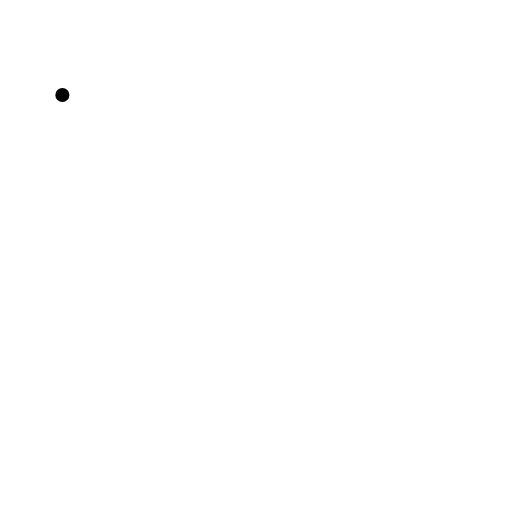
t = 0.00 s
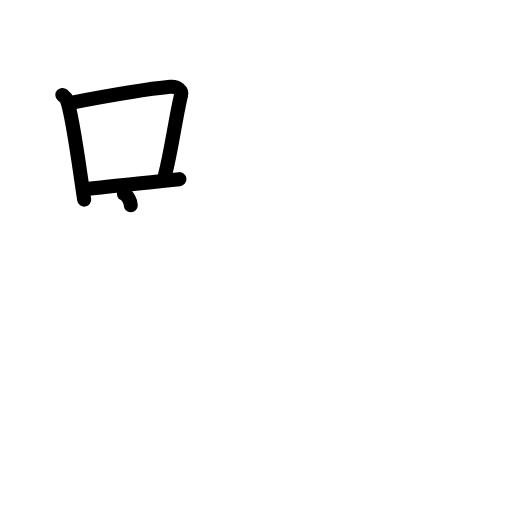
t = 3.38 s
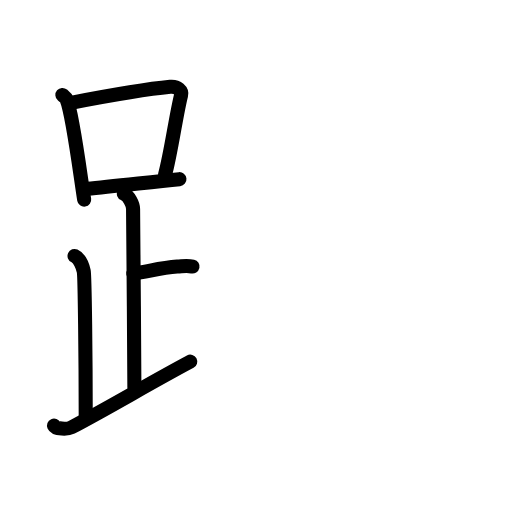
t = 6.88 s
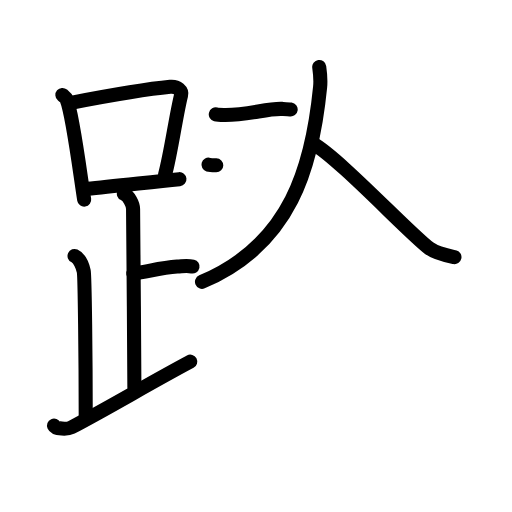
t = 10.25 s
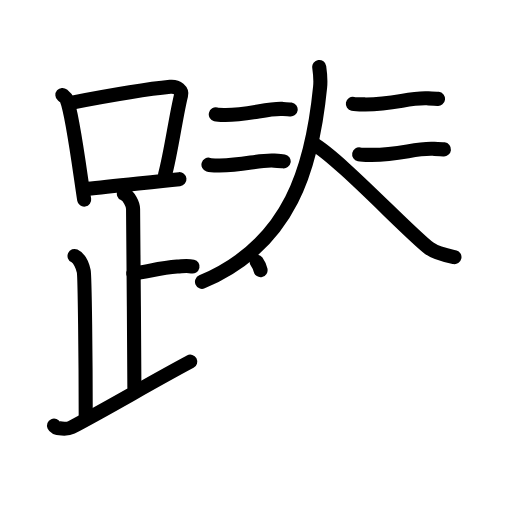
t = 13.38 s
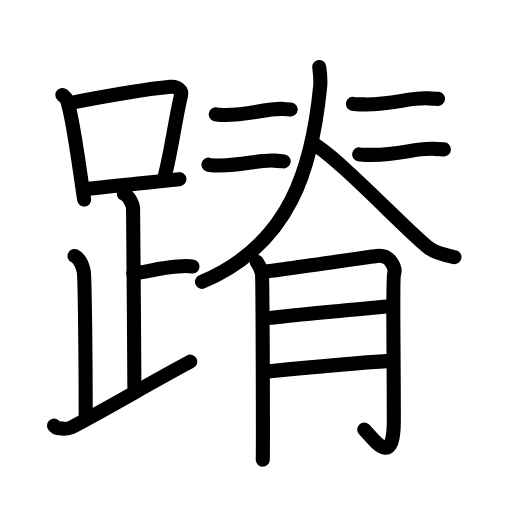
t = 17.00 s

The animated SVG that drew these frames (rendered in a browser with its animation timeline set to each time). Animation: 54 SMIL elements (animate=54); one cycle of 17.00 s.

<?xml version="1.0" encoding="UTF-8"?>
<!--
AniKanjiVG is licensed by CC-BY-SA Paul C. Sommerhoff (https://bitbucket.org/sommerhoff/anikanjivg).
AniKanjiVG uses KanjiVG which is licensed by CC-BY-SA Ulrich Apel (http://kanjivg.tagaini.net).
See also http://creativecommons.org/licenses/by-sa/3.0/
-->
<svg xmlns:kvg='http://kanjivg.tagaini.net' xmlns='http://www.w3.org/2000/svg' width='109' height='109' viewBox='0 0 109 109' style='fill:none;stroke:#000000;stroke-width:3;stroke-linecap:round;stroke-linejoin:round;' id="kvg:kanji_08e50"><g id="kvg:08e50" kvg:element="蹐"><g id="kvg:08e50-g1" kvg:element="足" kvg:position="left" kvg:radical="general"><g id="kvg:08e50-g2" kvg:element="口"><path id="kvg:08e50-s1" kvg:type="㇑" d="M13.28,20.21c0.37,0.32,0.75,0.58,0.91,0.97c1.28,3.13,2.85,15.7,3.73,21.32"><animate attributeName="d" begin="0.0s" dur="0.5s" from="M13.28,20.21C13.28,20.21,13.28,20.21,13.28,20.21" to="M13.28,20.21c0.37,0.32,0.75,0.58,0.91,0.97" />
<animate attributeName="d" begin="0.5s" dur="0.5s" from="M13.28,20.21c0.37,0.32,0.75,0.58,0.91,0.97c0,0,0,0,0,0,0" to="M13.28,20.21c0.37,0.32,0.75,0.58,0.91,0.97c1.28,3.13,2.85,15.7,3.73,21.32" />
</path>
<path id="kvg:08e50-s2" kvg:type="㇕b" d="M15.11,21.9c8.76-1.68,16.79-3,21.13-3.41c1.58-0.15,2.54,0.89,2.31,1.77c-1.04,4.06-2.15,12.35-3.43,17"><animate attributeName="d" begin="1.0s" dur="0.3333333333333333s" from="M15.11,21.9C15.11,21.9,15.11,21.9,15.11,21.9" to="M15.11,21.9c8.76-1.68,16.79-3,21.13-3.41" />
<animate attributeName="d" begin="1.3333333333333333s" dur="0.3333333333333333s" from="M15.11,21.9c8.76-1.68,16.79-3,21.13-3.41c0,0,0,0,0,0,0" to="M15.11,21.9c8.76-1.68,16.79-3,21.13-3.41c1.58-0.15,2.54,0.89,2.31,1.77" />
<animate attributeName="d" begin="1.6666666666666665s" dur="0.3333333333333333s" from="M15.11,21.9c8.76-1.68,16.79-3,21.13-3.41c1.58-0.15,2.54,0.89,2.31,1.77c0,0,0,0,0,0,0" to="M15.11,21.9c8.76-1.68,16.79-3,21.13-3.41c1.58-0.15,2.54,0.89,2.31,1.77c-1.04,4.06-2.15,12.35-3.43,17" />
<animate attributeName="d" begin="0s" dur="1.0s" from="M-100,-100" to="M-100,-100" />
</path>
<path id="kvg:08e50-s3" kvg:type="㇐b" d="M18.56,40.19c5.09-0.46,12.65-1.34,19.64-2.05"><animate attributeName="d" begin="2.0s" dur="1.0s" from="M18.56,40.19C18.56,40.19,18.56,40.19,18.56,40.19" to="M18.56,40.19c5.09-0.46,12.65-1.34,19.64-2.05" />
<animate attributeName="d" begin="0s" dur="2.0s" from="M-100,-100" to="M-100,-100" />
</path>
</g>
<path id="kvg:08e50-s4" kvg:type="㇑a" d="M26.37,41.24c1.09,0.5,1.96,2.23,1.96,3.25c0,5.51,0.28,28.01,0.28,38"><animate attributeName="d" begin="3.0s" dur="0.5s" from="M26.37,41.24C26.37,41.24,26.37,41.24,26.37,41.24" to="M26.37,41.24c1.09,0.5,1.96,2.23,1.96,3.25" />
<animate attributeName="d" begin="3.5s" dur="0.5s" from="M26.37,41.24c1.09,0.5,1.96,2.23,1.96,3.25c0,0,0,0,0,0,0" to="M26.37,41.24c1.09,0.5,1.96,2.23,1.96,3.25c0,5.51,0.28,28.01,0.28,38" />
<animate attributeName="d" begin="0s" dur="3.0s" from="M-100,-100" to="M-100,-100" />
</path>
<path id="kvg:08e50-s5" kvg:type="㇐b" d="M28.38,58.24c3.37-0.49,5.87-1.24,9.35-1.5c1.74-0.13,2.18-0.25,3.26,0"><animate attributeName="d" begin="4.0s" dur="0.5s" from="M28.38,58.24C28.38,58.24,28.38,58.24,28.38,58.24" to="M28.38,58.24c3.37-0.49,5.87-1.24,9.35-1.5" />
<animate attributeName="d" begin="4.5s" dur="0.5s" from="M28.38,58.24c3.37-0.49,5.87-1.24,9.35-1.5c0,0,0,0,0,0,0" to="M28.38,58.24c3.37-0.49,5.87-1.24,9.35-1.5c1.74-0.13,2.18-0.25,3.26,0" />
<animate attributeName="d" begin="0s" dur="4.0s" from="M-100,-100" to="M-100,-100" />
</path>
<path id="kvg:08e50-s6" kvg:type="㇒" d="M15.87,54.49c1.09,0.5,1.74,2.25,1.96,3.25c0.22,1,0.42,19.01,0.42,30.76"><animate attributeName="d" begin="5.0s" dur="0.5s" from="M15.87,54.49C15.87,54.49,15.87,54.49,15.87,54.49" to="M15.87,54.49c1.09,0.5,1.74,2.25,1.96,3.25" />
<animate attributeName="d" begin="5.5s" dur="0.5s" from="M15.87,54.49c1.09,0.5,1.74,2.25,1.96,3.25c0,0,0,0,0,0,0" to="M15.87,54.49c1.09,0.5,1.74,2.25,1.96,3.25c0.22,1,0.42,19.01,0.42,30.76" />
<animate attributeName="d" begin="0s" dur="5.0s" from="M-100,-100" to="M-100,-100" />
</path>
<path id="kvg:08e50-s7" kvg:type="㇀/㇏" d="M11.5,90.6c0.34,0.77,2.87,0.82,3.7,0.38c8.21-4.32,16.24-9.15,25.3-13.99"><animate attributeName="d" begin="6.0s" dur="0.5s" from="M11.5,90.6C11.5,90.6,11.5,90.6,11.5,90.6" to="M11.5,90.6c0.34,0.77,2.87,0.82,3.7,0.38" />
<animate attributeName="d" begin="6.5s" dur="0.5s" from="M11.5,90.6c0.34,0.77,2.87,0.82,3.7,0.38c0,0,0,0,0,0,0" to="M11.5,90.6c0.34,0.77,2.87,0.82,3.7,0.38c8.21-4.32,16.24-9.15,25.3-13.99" />
<animate attributeName="d" begin="0s" dur="6.0s" from="M-100,-100" to="M-100,-100" />
</path>
</g>
<g id="kvg:08e50-g3" kvg:element="脊" kvg:position="right"><g id="kvg:08e50-g4" kvg:position="top"><g id="kvg:08e50-g5" kvg:element="人"><path id="kvg:08e50-s8" kvg:type="㇒" d="M67.96,14.25c0.17,1.17,0.34,2.73,0.19,4.28C66.5,35.25,62,52,43,60"><animate attributeName="d" begin="7.0s" dur="0.5s" from="M67.96,14.25C67.96,14.25,67.96,14.25,67.96,14.25" to="M67.96,14.25c0.17,1.17,0.34,2.73,0.19,4.28" />
<animate attributeName="d" begin="7.5s" dur="0.5s" from="M67.96,14.25c0.17,1.17,0.34,2.73,0.19,4.28c0,0,0,0,0,0,0" to="M67.96,14.25c0.17,1.17,0.34,2.73,0.19,4.28C66.5,35.25,62,52,43,60" />
<animate attributeName="d" begin="0s" dur="7.0s" from="M-100,-100" to="M-100,-100" />
</path>
<path id="kvg:08e50-s9" kvg:type="㇏" d="M66.5,30.5c5.5,3,20.52,19.07,24.88,22.35c1.48,1.11,3.88,1.59,5.37,1.9"><animate attributeName="d" begin="8.0s" dur="0.5s" from="M66.5,30.5C66.5,30.5,66.5,30.5,66.5,30.5" to="M66.5,30.5c5.5,3,20.52,19.07,24.88,22.35" />
<animate attributeName="d" begin="8.5s" dur="0.5s" from="M66.5,30.5c5.5,3,20.52,19.07,24.88,22.35c0,0,0,0,0,0,0" to="M66.5,30.5c5.5,3,20.52,19.07,24.88,22.35c1.48,1.11,3.88,1.59,5.37,1.9" />
<animate attributeName="d" begin="0s" dur="8.0s" from="M-100,-100" to="M-100,-100" />
</path>
</g>
<g id="kvg:08e50-g6" kvg:element="二"><g id="kvg:08e50-g7" kvg:position="top"><path id="kvg:08e50-s10" kvg:type="㇐" d="M45.94,24.35c0.52,0.13,1.48,0.12,2.01,0.13c4.97,0.02,8.87-1.44,12.1-1.3c0.87,0.04,1.4,0.06,1.83,0.12"><animate attributeName="d" begin="9.0s" dur="0.3333333333333333s" from="M45.94,24.35C45.94,24.35,45.94,24.35,45.94,24.35" to="M45.94,24.35c0.52,0.13,1.48,0.12,2.01,0.13" />
<animate attributeName="d" begin="9.333333333333334s" dur="0.3333333333333333s" from="M45.94,24.35c0.52,0.13,1.48,0.12,2.01,0.13c0,0,0,0,0,0,0" to="M45.94,24.35c0.52,0.13,1.48,0.12,2.01,0.13c4.97,0.02,8.87-1.44,12.1-1.3" />
<animate attributeName="d" begin="9.666666666666666s" dur="0.3333333333333333s" from="M45.94,24.35c0.52,0.13,1.48,0.12,2.01,0.13c4.97,0.02,8.87-1.44,12.1-1.3c0,0,0,0,0,0,0" to="M45.94,24.35c0.52,0.13,1.48,0.12,2.01,0.13c4.97,0.02,8.87-1.44,12.1-1.3c0.87,0.04,1.4,0.06,1.83,0.12" />
<animate attributeName="d" begin="0s" dur="9.0s" from="M-100,-100" to="M-100,-100" />
</path>
</g>
<g id="kvg:08e50-g8" kvg:position="bottom"><path id="kvg:08e50-s11" kvg:type="㇐" d="M44.38,35.06c0.58,0.17,1.63,0.16,2.21,0.17c5.45,0.03,8.24-1.24,11.79-1.04c0.96,0.05,1.54,0.08,2.01,0.16"><animate attributeName="d" begin="10.0s" dur="0.3333333333333333s" from="M44.38,35.06C44.38,35.06,44.38,35.06,44.38,35.06" to="M44.38,35.06c0.58,0.17,1.63,0.16,2.21,0.17" />
<animate attributeName="d" begin="10.333333333333334s" dur="0.3333333333333333s" from="M44.38,35.06c0.58,0.17,1.63,0.16,2.21,0.17c0,0,0,0,0,0,0" to="M44.38,35.06c0.58,0.17,1.63,0.16,2.21,0.17c5.45,0.03,8.24-1.24,11.79-1.04" />
<animate attributeName="d" begin="10.666666666666666s" dur="0.3333333333333333s" from="M44.38,35.06c0.58,0.17,1.63,0.16,2.21,0.17c5.45,0.03,8.24-1.24,11.79-1.04c0,0,0,0,0,0,0" to="M44.38,35.06c0.58,0.17,1.63,0.16,2.21,0.17c5.45,0.03,8.24-1.24,11.79-1.04c0.96,0.05,1.54,0.08,2.01,0.16" />
<animate attributeName="d" begin="0s" dur="10.0s" from="M-100,-100" to="M-100,-100" />
</path>
</g>
</g>
<g id="kvg:08e50-g9" kvg:element="二"><g id="kvg:08e50-g10" kvg:position="top"><path id="kvg:08e50-s12" kvg:type="㇐" d="M75.12,22.1c0.67,0.13,1.91,0.12,2.58,0.13c6.37,0.02,9.05-1.44,13.2-1.3c1.12,0.04,1.79,0.06,2.36,0.12"><animate attributeName="d" begin="11.0s" dur="0.3333333333333333s" from="M75.12,22.1C75.12,22.1,75.12,22.1,75.12,22.1" to="M75.12,22.1c0.67,0.13,1.91,0.12,2.58,0.13" />
<animate attributeName="d" begin="11.333333333333334s" dur="0.3333333333333333s" from="M75.12,22.1c0.67,0.13,1.91,0.12,2.58,0.13c0,0,0,0,0,0,0" to="M75.12,22.1c0.67,0.13,1.91,0.12,2.58,0.13c6.37,0.02,9.05-1.44,13.2-1.3" />
<animate attributeName="d" begin="11.666666666666666s" dur="0.3333333333333333s" from="M75.12,22.1c0.67,0.13,1.91,0.12,2.58,0.13c6.37,0.02,9.05-1.44,13.2-1.3c0,0,0,0,0,0,0" to="M75.12,22.1c0.67,0.13,1.91,0.12,2.58,0.13c6.37,0.02,9.05-1.44,13.2-1.3c1.12,0.04,1.79,0.06,2.36,0.12" />
<animate attributeName="d" begin="0s" dur="11.0s" from="M-100,-100" to="M-100,-100" />
</path>
</g>
<g id="kvg:08e50-g11" kvg:position="bottom"><path id="kvg:08e50-s13" kvg:type="㇐" d="M76.46,32.85c0.67,0.13,1.9,0.12,2.58,0.13c6.37,0.02,8.97-1.44,13.12-1.3c1.12,0.04,1.8,0.06,2.35,0.12"><animate attributeName="d" begin="12.0s" dur="0.3333333333333333s" from="M76.46,32.85C76.46,32.85,76.46,32.85,76.46,32.85" to="M76.46,32.85c0.67,0.13,1.9,0.12,2.58,0.13" />
<animate attributeName="d" begin="12.333333333333334s" dur="0.3333333333333333s" from="M76.46,32.85c0.67,0.13,1.9,0.12,2.58,0.13c0,0,0,0,0,0,0" to="M76.46,32.85c0.67,0.13,1.9,0.12,2.58,0.13c6.37,0.02,8.97-1.44,13.12-1.3" />
<animate attributeName="d" begin="12.666666666666666s" dur="0.3333333333333333s" from="M76.46,32.85c0.67,0.13,1.9,0.12,2.58,0.13c6.37,0.02,8.97-1.44,13.12-1.3c0,0,0,0,0,0,0" to="M76.46,32.85c0.67,0.13,1.9,0.12,2.58,0.13c6.37,0.02,8.97-1.44,13.12-1.3c1.12,0.04,1.8,0.06,2.35,0.12" />
<animate attributeName="d" begin="0s" dur="12.0s" from="M-100,-100" to="M-100,-100" />
</path>
</g>
</g>
</g>
<g id="kvg:08e50-g12" kvg:element="月" kvg:position="bottom"><path id="kvg:08e50-s14" kvg:type="㇒" d="M54.64,55.7c0.56,0.8,0.93,1.61,1.11,2.41c0.19,0.8,0.26,37.93,0.19,39.74"><animate attributeName="d" begin="13.0s" dur="0.5s" from="M54.64,55.7C54.64,55.7,54.64,55.7,54.64,55.7" to="M54.64,55.7c0.56,0.8,0.93,1.61,1.11,2.41" />
<animate attributeName="d" begin="13.5s" dur="0.5s" from="M54.64,55.7c0.56,0.8,0.93,1.61,1.11,2.41c0,0,0,0,0,0,0" to="M54.64,55.7c0.56,0.8,0.93,1.61,1.11,2.41c0.19,0.8,0.26,37.93,0.19,39.74" />
<animate attributeName="d" begin="0s" dur="13.0s" from="M-100,-100" to="M-100,-100" />
</path>
<path id="kvg:08e50-s15" kvg:type="㇆a" d="M56.37,57.81c2.22-0.2,22.17-3.09,23.82-3.32c2.97-0.4,4.08,2.61,3.71,3.82c-0.36,1.16-0.06,15.06-0.06,31.33c0,10.44-4.45,3.61-6.3,1.81"><animate attributeName="d" begin="14.0s" dur="0.25s" from="M56.37,57.81C56.37,57.81,56.37,57.81,56.37,57.81" to="M56.37,57.81c2.22-0.2,22.17-3.09,23.82-3.32" />
<animate attributeName="d" begin="14.25s" dur="0.25s" from="M56.37,57.81c2.22-0.2,22.17-3.09,23.82-3.32c0,0,0,0,0,0,0" to="M56.37,57.81c2.22-0.2,22.17-3.09,23.82-3.32c2.97-0.4,4.08,2.61,3.71,3.82" />
<animate attributeName="d" begin="14.5s" dur="0.25s" from="M56.37,57.81c2.22-0.2,22.17-3.09,23.82-3.32c2.97-0.4,4.08,2.61,3.71,3.82c0,0,0,0,0,0,0" to="M56.37,57.81c2.22-0.2,22.17-3.09,23.82-3.32c2.97-0.4,4.08,2.61,3.71,3.82c-0.36,1.16-0.06,15.06-0.06,31.33" />
<animate attributeName="d" begin="14.75s" dur="0.25s" from="M56.37,57.81c2.22-0.2,22.17-3.09,23.82-3.32c2.97-0.4,4.08,2.61,3.71,3.82c-0.36,1.16-0.06,15.06-0.06,31.33c0,0,0,0,0,0,0" to="M56.37,57.81c2.22-0.2,22.17-3.09,23.82-3.32c2.97-0.4,4.08,2.61,3.71,3.82c-0.36,1.16-0.06,15.06-0.06,31.33c0,10.44-4.45,3.61-6.3,1.81" />
<animate attributeName="d" begin="0s" dur="14.0s" from="M-100,-100" to="M-100,-100" />
</path>
<path id="kvg:08e50-s16" kvg:type="㇐a" d="M56.87,67.77c6.02-0.77,20.06-2.01,26.73-2.62"><animate attributeName="d" begin="15.0s" dur="1.0s" from="M56.87,67.77C56.87,67.77,56.87,67.77,56.87,67.77" to="M56.87,67.77c6.02-0.77,20.06-2.01,26.73-2.62" />
<animate attributeName="d" begin="0s" dur="15.0s" from="M-100,-100" to="M-100,-100" />
</path>
<path id="kvg:08e50-s17" kvg:type="㇐a" d="M56.5,79.14c5.93-0.6,19.79-1.91,26.65-2.31"><animate attributeName="d" begin="16.0s" dur="1.0s" from="M56.5,79.14C56.5,79.14,56.5,79.14,56.5,79.14" to="M56.5,79.14c5.93-0.6,19.79-1.91,26.65-2.31" />
<animate attributeName="d" begin="0s" dur="16.0s" from="M-100,-100" to="M-100,-100" />
</path>
</g>
</g>
</g>
</svg>
